Labelled photos from "processed", an image-classification folder in ioanatudorache/proiect-retele-neuronale2. The possible labels are: Andromeda, Pegasus, Ursa Major, Ursa Minor.

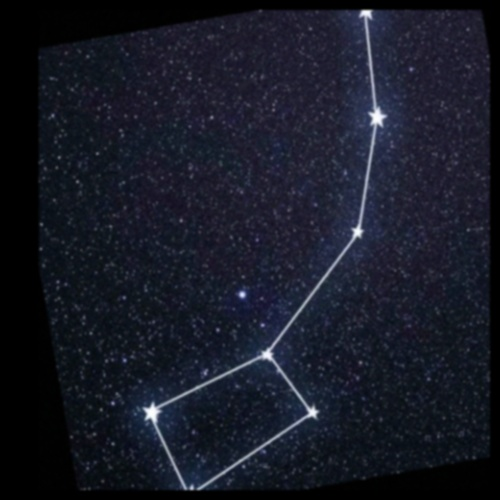
Label: Ursa Minor

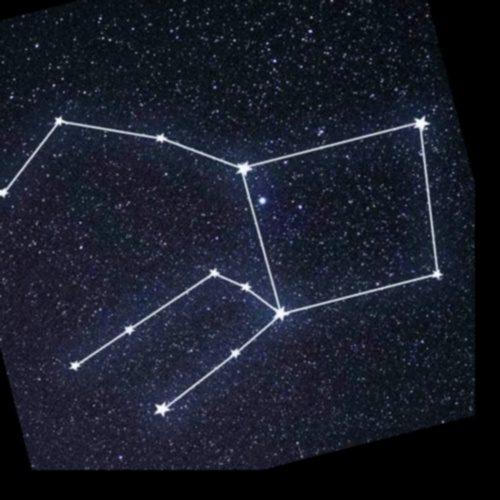
Label: Pegasus

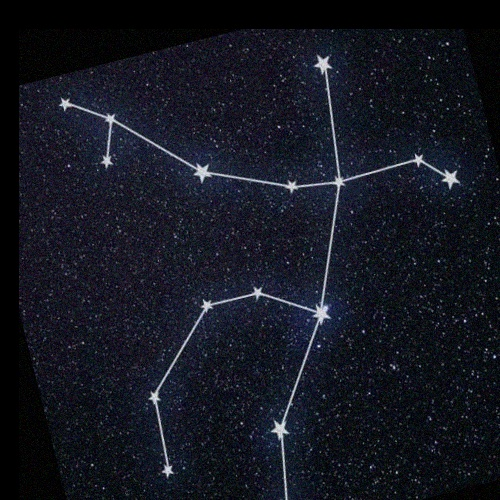
Label: Andromeda

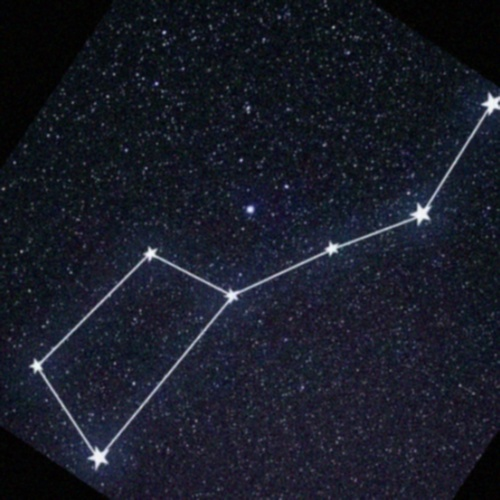
Label: Ursa Major

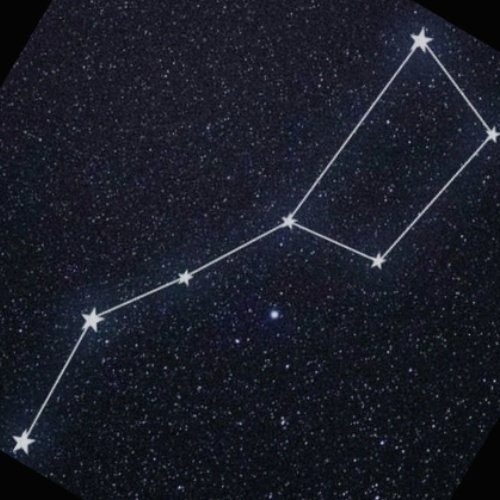
Label: Ursa Major

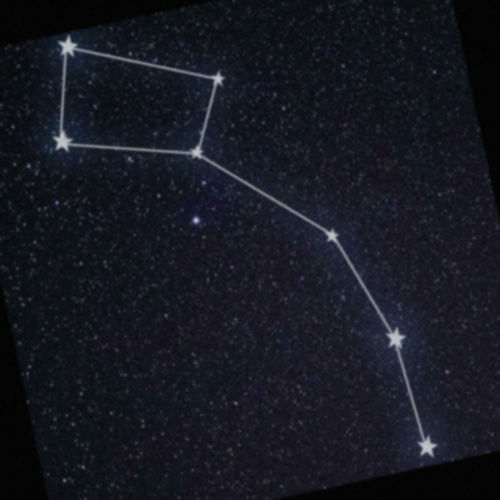
Label: Ursa Minor
